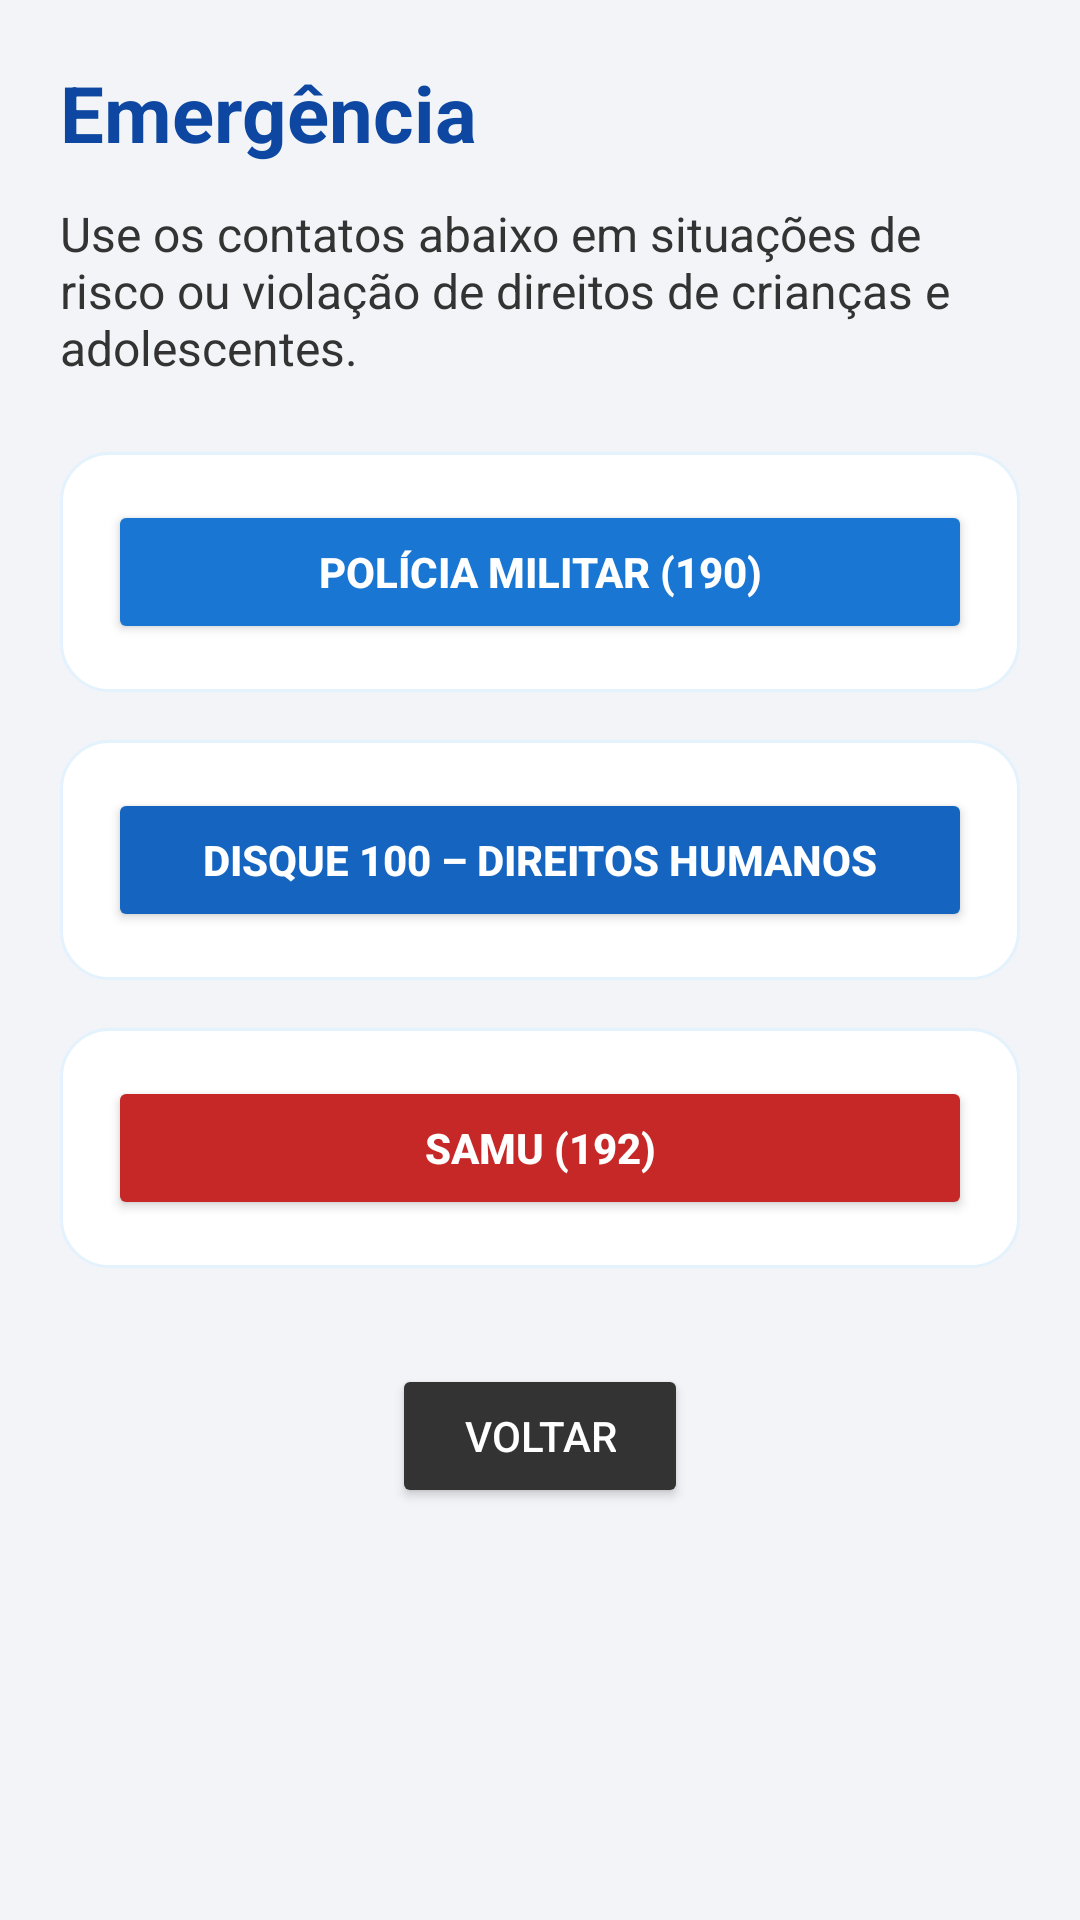

This screen was rendered from an Android layout file. Write that file and the resources it references.
<!-- AndroidManifest.xml: application theme Theme.AppEca -->
<!-- res/layout/activity_emergencia.xml -->
<?xml version="1.0" encoding="utf-8"?>
<ScrollView
    xmlns:android="http://schemas.android.com/apk/res/android"
    android:layout_width="match_parent"
    android:layout_height="match_parent"
    android:background="@color/background_light"
    android:padding="20dp">

    <LinearLayout
        android:layout_width="match_parent"
        android:layout_height="wrap_content"
        android:orientation="vertical">

        
        <TextView
            android:layout_width="match_parent"
            android:layout_height="wrap_content"
            android:text="@string/emergencia_titulo"
            android:textSize="26sp"
            android:textStyle="bold"
            android:textColor="@color/blue_primary_dark"
            android:layout_marginBottom="12dp" />

        
        <TextView
            android:layout_width="match_parent"
            android:layout_height="wrap_content"
            android:text="@string/emergencia_descricao"
            android:textSize="16sp"
            android:textColor="@color/text_secondary"
            android:layout_marginBottom="24dp" />

        
        <LinearLayout
            android:layout_width="match_parent"
            android:layout_height="wrap_content"
            android:background="@drawable/card_bg"
            android:orientation="vertical"
            android:padding="16dp"
            android:layout_marginBottom="16dp">

            <Button
                android:id="@+id/btnLigar190"
                android:layout_width="match_parent"
                android:layout_height="48dp"
                android:text="@string/emergencia_policia"
                android:textStyle="bold"
                android:backgroundTint="@color/blue_primary_light"
                android:textColor="@color/text_on_primary" />
        </LinearLayout>

        
        <LinearLayout
            android:layout_width="match_parent"
            android:layout_height="wrap_content"
            android:background="@drawable/card_bg"
            android:orientation="vertical"
            android:padding="16dp"
            android:layout_marginBottom="16dp">

            <Button
                android:id="@+id/btnLigar100"
                android:layout_width="match_parent"
                android:layout_height="48dp"
                android:text="@string/emergencia_disque100"
                android:textStyle="bold"
                android:backgroundTint="@color/blue_primary"
                android:textColor="@color/text_on_primary" />
        </LinearLayout>

        
        <LinearLayout
            android:layout_width="match_parent"
            android:layout_height="wrap_content"
            android:background="@drawable/card_bg"
            android:orientation="vertical"
            android:padding="16dp"
            android:layout_marginBottom="32dp">

            <Button
                android:id="@+id/btnLigar192"
                android:layout_width="match_parent"
                android:layout_height="48dp"
                android:text="@string/emergencia_samu"
                android:textStyle="bold"
                android:backgroundTint="@color/red_emergency"
                android:textColor="@color/text_on_primary" />
        </LinearLayout>

        
        <Button
            android:id="@+id/btnVoltar"
            android:layout_width="wrap_content"
            android:layout_height="wrap_content"
            android:text="@string/voltar"
            android:backgroundTint="@color/text_secondary"
            android:textColor="@color/text_on_primary"
            android:layout_gravity="center_horizontal"
            android:paddingHorizontal="24dp"
            android:paddingVertical="12dp" />

    </LinearLayout>

</ScrollView>
<!-- resources referenced by this layout -->
<resources>
  <color name="background_light">#F2F4F7</color>
  <color name="blue_primary">#1565C0</color>
  <color name="blue_primary_dark">#0D47A1</color>
  <color name="blue_primary_light">#1976D2</color>
  <color name="red_emergency">#C62828</color>
  <color name="text_on_primary">#FFFFFF</color>
  <color name="text_secondary">#333333</color>
  <!-- drawable card_bg (drawable) -->
  <?xml version="1.0" encoding="utf-8"?>
  <shape xmlns:android="http://schemas.android.com/apk/res/android"
      android:shape="rectangle">
  
      <solid android:color="@color/white" />
  
      <corners android:radius="16dp" />
  
      <padding
          android:left="8dp"
          android:top="8dp"
          android:right="8dp"
          android:bottom="8dp" />
  
      <stroke
          android:width="1dp"
          android:color="@color/blue_background_menu" />
  
  </shape>
  <string name="emergencia_descricao">
          Use os contatos abaixo em situações de risco ou violação de direitos
          de crianças e adolescentes.
      </string>
  <string name="emergencia_disque100">Disque 100 – Direitos Humanos</string>
  <string name="emergencia_policia">Polícia Militar (190)</string>
  <string name="emergencia_samu">SAMU (192)</string>
  <string name="emergencia_titulo">Emergência</string>
  <string name="voltar">Voltar</string>
  <style name="Theme.AppEca" parent="Theme.AppCompat.Light.NoActionBar">
  
          <item name="android:windowFullscreen">false</item>
          <item name="android:statusBarColor">@color/blue_primary_dark</item>
      </style>
  <color name="white">#FFFFFF</color>
  <color name="blue_background_menu">#E3F2FD</color>
</resources>
